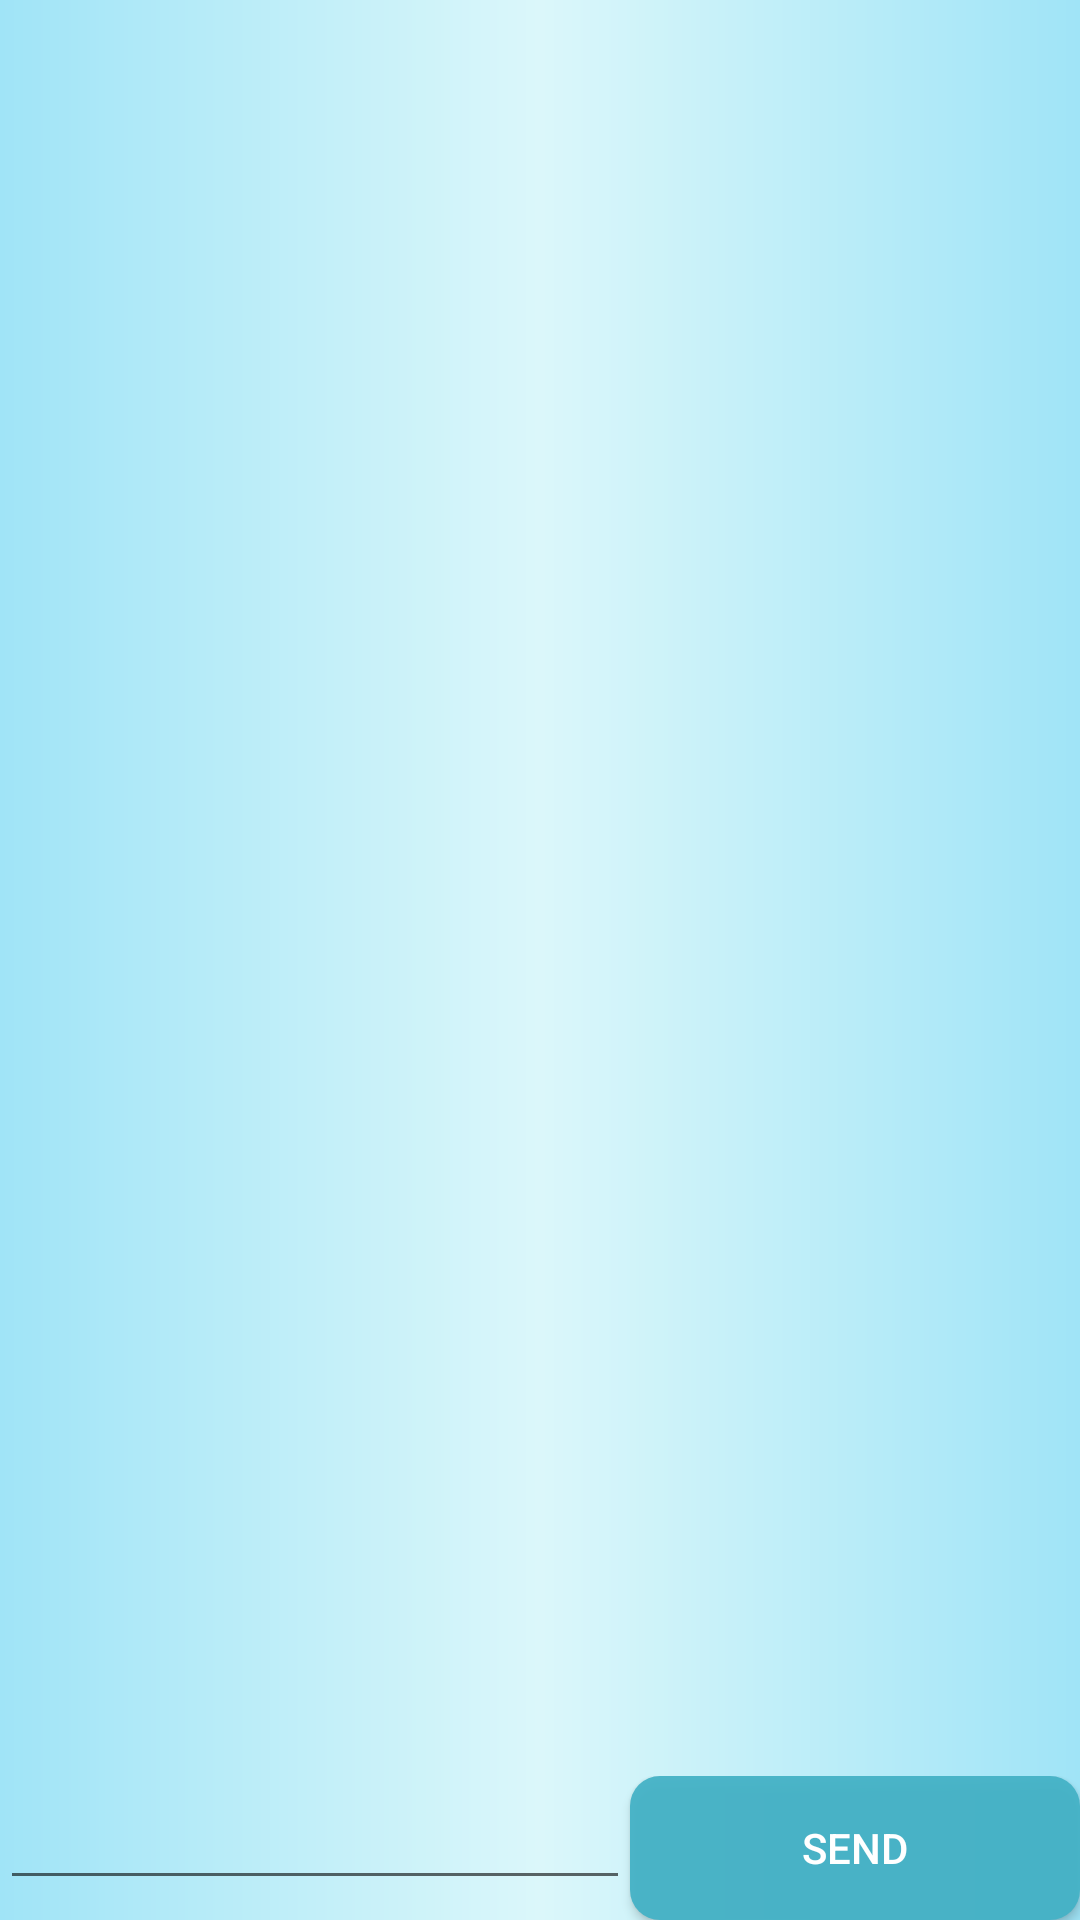

This screen was rendered from an Android layout file. Write that file and the resources it references.
<!-- AndroidManifest.xml: application theme AppTheme -->
<!-- res/layout/activity_chat_.xml -->
<?xml version="1.0" encoding="utf-8"?>
<LinearLayout xmlns:android="http://schemas.android.com/apk/res/android"
    android:orientation="vertical" android:layout_width="match_parent"
    android:layout_height="match_parent"
    android:background="@drawable/custom_background"
    >

    <ListView
        android:id="@+id/messages_list"
        android:layout_weight="100"
        android:layout_width="match_parent"
        android:layout_height="0dp"
        android:divider="@null"/>
    <LinearLayout
        android:orientation="horizontal"
        android:layout_width="match_parent"
        android:layout_height="wrap_content">

        <EditText
            android:id="@+id/new_message"
            android:layout_weight="100"
            android:layout_width="0dp"
            android:layout_height="wrap_content"/>
        <Button
            android:id="@+id/send_message"
            android:text="@string/send"
            android:background="@drawable/custom_button"
            android:textColor="@android:color/white"
            android:radius="10dp"
            android:layout_width="wrap_content"
            android:layout_height="wrap_content"/>
    </LinearLayout>


</LinearLayout>
<!-- resources referenced by this layout -->
<resources>
  <!-- drawable custom_background (drawable) -->
  <?xml version="1.0" encoding="utf-8"?>
  <shape xmlns:android="http://schemas.android.com/apk/res/android"
      android:shape="rectangle">
  
      <gradient
          android:startColor="#a0e4f7"
          android:centerColor="#dbf7fa"
          android:endColor="#a0e4f7"/>
  
  </shape>
  <!-- drawable custom_button (drawable) -->
  <?xml version="1.0" encoding="utf-8"?>
  <shape xmlns:android="http://schemas.android.com/apk/res/android"
      android:shape="rectangle">
  
      <corners android:radius="10dp" />
  
      <solid android:color="@color/button_color"/>
      <size android:height="30dp"
          android:width="150dp"></size>
  
  </shape>
  <string name="send">Send</string>
  <style name="AppTheme" parent="Theme.AppCompat.Light.NoActionBar">
          
          <item name="colorPrimary">@color/color_primary</item>
          <item name="colorPrimaryDark">@color/color_primary_dark</item>
          <item name="colorAccent">@color/accent_color</item>
      </style>
  <color name="button_color">#f144b2c6</color>
  <color name="color_primary">#f144b2c6</color>
  <color name="color_primary_dark">#f144b2c6</color>
  <color name="accent_color">#f1ffffff</color>
</resources>
